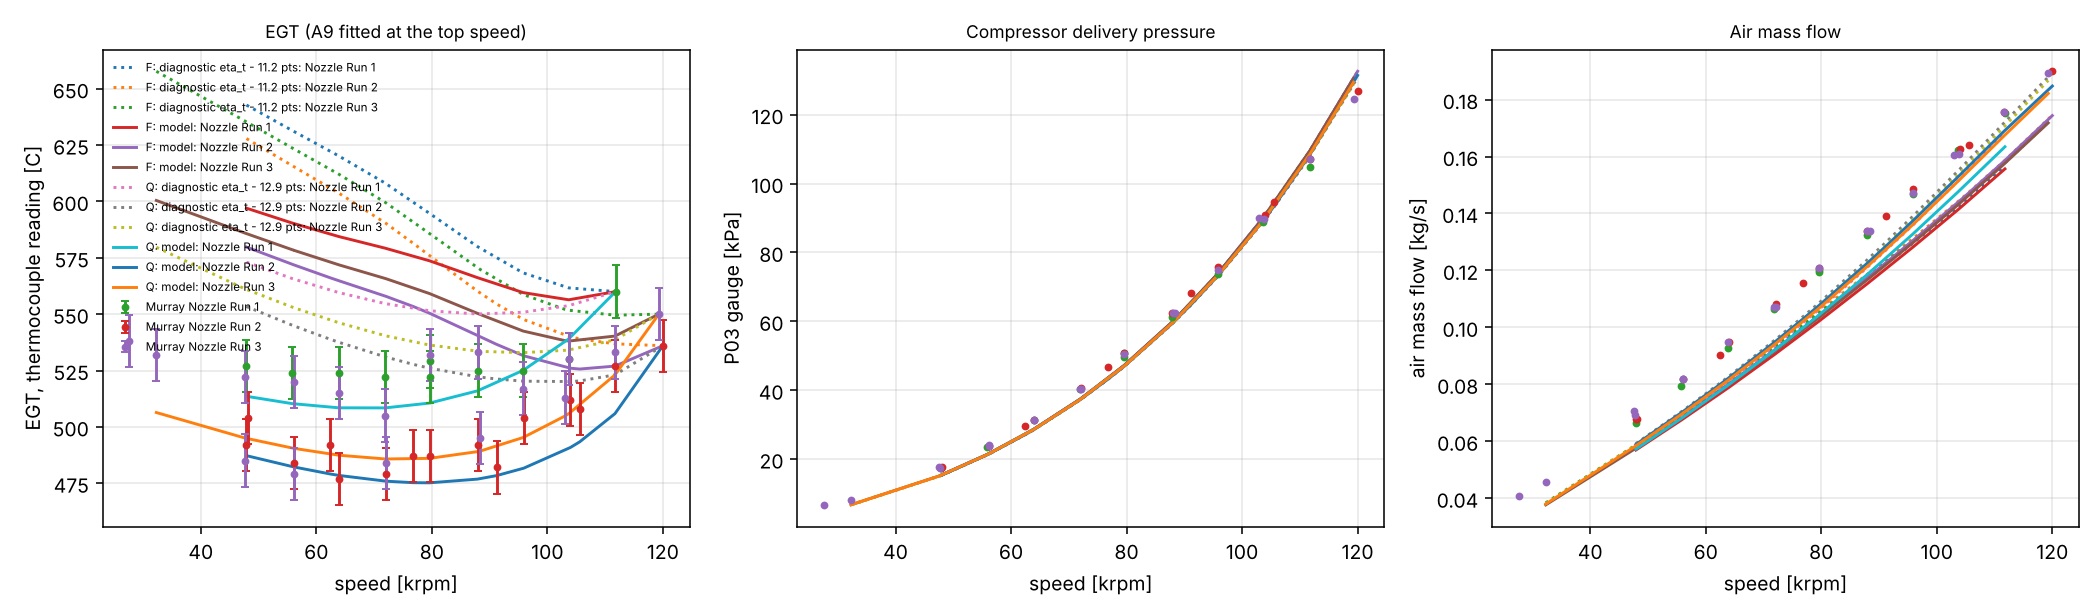

Values plotted in this chart, from the file beside it:
case, run, speed_krpm, role, meas_T5_probe_K, u_meas_T5_K, meas_P03_gauge_kPa, meas_m_kg_s, meas_PR, model_converged, model_status, model_T5_tc_K, model_tit_K, model_P03_gauge_kPa, model_m_kg_s, model_PR, model_eta_c, model_eta_t_ts, model_pr_t, model_turbine_choked, EGT_err_K, P03_err_kPa, m_err_pct
F: model, Nozzle Run 1, 47.9, validation, 800.1, 11.61, 17.3, 0.06631, 1.177, True, ok, 870.2, 887, 15.31, 0.05692, 1.157, 0.7348, 0.6313, 1.114, , 70.02, -1.989, -14.15
F: model, Nozzle Run 1, 55.8, validation, 797.1, 11.61, 23.5, 0.07927, 1.24, True, ok, 863.6, 886.5, 21.25, 0.06748, 1.218, 0.737, 0.6347, 1.158, , 66.44, -2.254, -14.88
F: model, Nozzle Run 1, 63.9, validation, 797.1, 11.61, 31.2, 0.09262, 1.318, True, ok, 857.6, 887.7, 28.6, 0.07878, 1.294, 0.7393, 0.6379, 1.212, , 60.42, -2.595, -14.94
F: model, Nozzle Run 1, 71.9, validation, 795.1, 11.61, 40.3, 0.1063, 1.41, True, ok, 852.4, 890.7, 37.29, 0.09046, 1.384, 0.7415, 0.6408, 1.276, , 57.28, -3.008, -14.91
F: model, Nozzle Run 1, 79.6, validation, 802.1, 11.61, 50.8, 0.1202, 1.518, True, ok, 846.8, 893.8, 47.16, 0.1022, 1.487, 0.7434, 0.6437, 1.349, , 44.66, -3.64, -15
F: model, Nozzle Run 1, 79.6, validation, 795.1, 11.61, 49.6, 0.1193, 1.506, True, ok, 846.8, 893.8, 47.16, 0.1022, 1.487, 0.7434, 0.6437, 1.349, , 51.66, -2.44, -14.36
F: model, Nozzle Run 1, 87.9, validation, 798.1, 11.61, 61.3, 0.1326, 1.625, True, ok, 839.3, 896.9, 59.68, 0.1152, 1.617, 0.7452, 0.6473, 1.442, , 41.19, -1.616, -13.11
F: model, Nozzle Run 1, 95.8, validation, 798.1, 11.61, 73.8, 0.1468, 1.753, True, ok, 832.7, 901.4, 73.68, 0.1281, 1.764, 0.7465, 0.6505, 1.547, , 34.57, -0.1213, -12.77
F: model, Nozzle Run 1, 103.7, validation, 803.1, 11.61, 88.7, 0.1624, 1.904, True, ok, 829.5, 910.3, 89.98, 0.1414, 1.935, 0.7473, 0.6533, 1.667, , 26.37, 1.278, -12.94
F: model, Nozzle Run 1, 111.8, calibration (A9), 833.1, 11.61, 104.8, 0.1754, 2.07, True, ok, 833.2, 927.4, 109.4, 0.1557, 2.14, 0.7476, 0.6553, 1.805, , 1.1109792353636294e-05, 4.606, -11.26
F: model, Nozzle Run 2, 47.9, validation, 765.1, 11.61, 17.3, 0.06773, 1.177, True, ok, 852.9, 869.8, 15.31, 0.05788, 1.157, 0.7357, 0.6314, 1.116, , 87.77, -1.985, -14.53
F: model, Nozzle Run 2, 56.1, validation, 757.1, 11.61, 23.9, 0.08171, 1.244, True, ok, 845, 868.2, 21.5, 0.06905, 1.221, 0.738, 0.635, 1.163, , 87.87, -2.397, -15.5
F: model, Nozzle Run 2, 64.0, validation, 750.1, 11.61, 31.4, 0.09471, 1.32, True, ok, 837.9, 868.2, 28.72, 0.0803, 1.295, 0.7403, 0.638, 1.217, , 87.74, -2.682, -15.21
F: model, Nozzle Run 2, 72.1, validation, 752.1, 11.61, 40.6, 0.1081, 1.414, True, ok, 831, 869.6, 37.55, 0.09238, 1.386, 0.7426, 0.641, 1.285, , 78.85, -3.048, -14.53
F: model, Nozzle Run 2, 79.6, validation, 760.1, 11.61, 50.8, 0.1208, 1.518, True, ok, 823.6, 870.7, 47.2, 0.104, 1.486, 0.7445, 0.644, 1.359, , 63.41, -3.6, -13.91
F: model, Nozzle Run 2, 87.9, validation, 765.1, 11.61, 62.5, 0.1339, 1.637, True, ok, 813.7, 871.5, 59.75, 0.1173, 1.616, 0.7464, 0.6476, 1.457, , 48.55, -2.749, -12.38
F: model, Nozzle Run 2, 95.9, validation, 777.1, 11.61, 75.7, 0.1487, 1.772, True, ok, 804.7, 873.9, 73.98, 0.1306, 1.765, 0.7478, 0.6509, 1.569, , 27.53, -1.723, -12.16
F: model, Nozzle Run 2, 104.0, validation, 785.1, 11.61, 90.8, 0.1627, 1.926, True, ok, 799.2, 880.9, 90.81, 0.1445, 1.941, 0.7488, 0.6537, 1.701, , 14.02, 0.009101, -11.2
F: model, Nozzle Run 2, 111.7, validation, 800.1, 11.61, 107.0, 0.1756, 2.093, True, ok, 800.1, 894.8, 109.4, 0.1585, 2.136, 0.7492, 0.6555, 1.843, , -0.04538, 2.379, -9.789
F: model, Nozzle Run 2, 120.0, calibration (A9), 809.1, 11.61, 127.0, 0.1899, 2.298, True, ok, 809.2, 918.6, 132.6, 0.1744, 2.381, 0.749, 0.6576, 2.006, , 0.001194, 5.584, -8.19
F: model, Nozzle Run 2, 105.6, validation, 781.1, 11.61, 94.6, 0.164, 1.966, True, ok, 798.8, 883.2, 94.45, 0.1473, 1.979, 0.7489, 0.6541, 1.73, , 17.65, -0.1489, -10.16
F: model, Nozzle Run 2, 91.2, validation, 755.1, 11.61, 68.3, 0.1392, 1.697, True, ok, 809.8, 872.1, 65.35, 0.1227, 1.675, 0.7471, 0.649, 1.501, , 54.61, -2.95, -11.85
F: model, Nozzle Run 2, 76.8, validation, 760.1, 11.61, 46.6, 0.1155, 1.475, True, ok, 826.5, 870.4, 43.42, 0.09962, 1.447, 0.7438, 0.6428, 1.33, , 66.38, -3.179, -13.75
F: model, Nozzle Run 2, 62.4, validation, 765.1, 11.61, 29.5, 0.09019, 1.301, True, ok, 839.3, 868.1, 27.15, 0.07798, 1.279, 0.7398, 0.6374, 1.206, , 74.13, -2.35, -13.54
F: model, Nozzle Run 2, 48.1, validation, 777.1, 11.61, 17.6, 0.06773, 1.18, True, ok, 852.7, 869.7, 15.45, 0.05815, 1.158, 0.7357, 0.6315, 1.117, , 75.57, -2.149, -14.14
F: model, Nozzle Run 3, 47.7, validation, 795.1, 11.61, 17.3, 0.06921, 1.177, True, ok, 859.1, 875.8, 15.19, 0.0573, 1.156, 0.7353, 0.6313, 1.114, , 63.92, -2.111, -17.21
F: model, Nozzle Run 3, 56.1, validation, 793.1, 11.61, 23.7, 0.08171, 1.242, True, ok, 851.5, 874.7, 21.52, 0.06866, 1.221, 0.7377, 0.6349, 1.162, , 58.34, -2.184, -15.97
F: model, Nozzle Run 3, 63.9, validation, 788.1, 11.61, 31.3, 0.09471, 1.319, True, ok, 845, 875.2, 28.64, 0.07969, 1.294, 0.7399, 0.6379, 1.215, , 56.88, -2.663, -15.86
F: model, Nozzle Run 3, 71.9, validation, 778.1, 11.61, 40.3, 0.1071, 1.41, True, ok, 839, 877.3, 37.34, 0.09153, 1.384, 0.7421, 0.6409, 1.28, , 60.85, -2.959, -14.52
F: model, Nozzle Run 3, 79.6, validation, 805.1, 11.61, 50.5, 0.1208, 1.515, True, ok, 832.3, 879.4, 47.23, 0.1034, 1.486, 0.7442, 0.6439, 1.355, , 27.13, -3.267, -14.43
F: model, Nozzle Run 3, 88.0, validation, 806.1, 11.61, 62.4, 0.1339, 1.636, True, ok, 823.4, 881.2, 59.96, 0.1168, 1.619, 0.746, 0.6475, 1.452, , 17.25, -2.443, -12.79
F: model, Nozzle Run 3, 95.8, validation, 790.1, 11.61, 75.0, 0.1472, 1.765, True, ok, 815.7, 884.5, 73.84, 0.1296, 1.763, 0.7474, 0.6507, 1.559, , 25.5, -1.164, -11.97
F: model, Nozzle Run 3, 103.8, validation, 803.1, 11.61, 89.8, 0.1608, 1.916, True, ok, 811.2, 892.5, 90.42, 0.1433, 1.936, 0.7482, 0.6535, 1.686, , 8.09, 0.6234, -10.91
F: model, Nozzle Run 3, 111.7, validation, 806.1, 11.61, 107.0, 0.1756, 2.093, True, ok, 813.4, 907.8, 109.5, 0.1574, 2.136, 0.7486, 0.6554, 1.826, , 7.277, 2.456, -10.37
F: model, Nozzle Run 3, 119.3, calibration (A9), 823.1, 11.61, 124.6, 0.1894, 2.273, True, ok, 823.2, 931, 130.6, 0.1718, 2.359, 0.7484, 0.6572, 1.97, , 0.0002169, 5.988, -9.263
F: model, Nozzle Run 3, 103.0, validation, 786.1, 11.61, 90.0, 0.1605, 1.918, True, ok, 811.4, 891.4, 88.65, 0.1419, 1.918, 0.7482, 0.6533, 1.673, , 25.28, -1.351, -11.58
F: model, Nozzle Run 3, 88.4, validation, 768.1, 11.61, 62.4, 0.1339, 1.636, True, ok, 823, 881.4, 60.62, 0.1174, 1.625, 0.7461, 0.6477, 1.457, , 54.82, -1.782, -12.3
F: model, Nozzle Run 3, 72.1, validation, 757.1, 11.61, 40.3, 0.1071, 1.411, True, ok, 838.8, 877.4, 37.58, 0.09183, 1.386, 0.7422, 0.6409, 1.282, , 81.69, -2.722, -14.24
F: model, Nozzle Run 3, 56.1, validation, 752.1, 11.61, 24.0, 0.08171, 1.245, True, ok, 851.5, 874.7, 21.52, 0.06866, 1.221, 0.7377, 0.6349, 1.162, , 99.34, -2.484, -15.97
F: model, Nozzle Run 3, 47.6, validation, 758.1, 11.61, 17.6, 0.07074, 1.18, True, ok, 859.2, 875.8, 15.12, 0.05717, 1.155, 0.7353, 0.6312, 1.114, , 101, -2.479, -19.19
F: model, Nozzle Run 3, 32.3, validation, 805.1, 11.61, 8.1, 0.04572, 1.084, True, ok, 873.6, 881.2, 6.733, 0.03767, 1.069, 0.731, 0.6239, 1.051, , 68.44, -1.367, -17.62
F: model, Nozzle Run 3, 27.6, validation, 811.1, 11.61, 6.7, 0.0409, 1.069, False, choke_compressor_impeller_exit, , , , , , , , , , , , 
F: diagnostic eta_t - 11.2 pts, Nozzle Run 1, 47.9, validation, 800.1, 11.61, 17.3, 0.06631, 1.177, True, ok, 915.9, 932.6, 15.26, 0.05832, 1.157, 0.7361, 0.5373, 1.127, , 115.8, -2.038, -12.05
F: diagnostic eta_t - 11.2 pts, Nozzle Run 1, 55.8, validation, 797.1, 11.61, 23.5, 0.07927, 1.24, True, ok, 904.7, 927.4, 21.18, 0.06914, 1.218, 0.7383, 0.5409, 1.178, , 107.5, -2.323, -12.78
F: diagnostic eta_t - 11.2 pts, Nozzle Run 1, 63.9, validation, 797.1, 11.61, 31.2, 0.09262, 1.318, True, ok, 893.3, 923.2, 28.51, 0.08072, 1.294, 0.7406, 0.5442, 1.241, , 96.16, -2.69, -12.85
F: diagnostic eta_t - 11.2 pts, Nozzle Run 1, 71.9, validation, 795.1, 11.61, 40.3, 0.1063, 1.41, True, ok, 881.3, 919.4, 37.17, 0.09259, 1.384, 0.7429, 0.5475, 1.318, , 86.16, -3.129, -12.91
F: diagnostic eta_t - 11.2 pts, Nozzle Run 1, 79.6, validation, 802.1, 11.61, 50.8, 0.1202, 1.518, True, ok, 867.9, 914.8, 47.03, 0.1043, 1.486, 0.7448, 0.551, 1.407, , 65.7, -3.775, -13.24
F: diagnostic eta_t - 11.2 pts, Nozzle Run 1, 79.6, validation, 795.1, 11.61, 49.6, 0.1193, 1.506, True, ok, 867.9, 914.8, 47.03, 0.1043, 1.486, 0.7448, 0.551, 1.407, , 72.7, -2.575, -12.58
F: diagnostic eta_t - 11.2 pts, Nozzle Run 1, 87.9, validation, 798.1, 11.61, 61.3, 0.1326, 1.625, True, ok, 853.1, 910.7, 59.55, 0.117, 1.617, 0.7463, 0.5544, 1.525, , 54.97, -1.745, -11.75
F: diagnostic eta_t - 11.2 pts, Nozzle Run 1, 95.8, validation, 798.1, 11.61, 73.8, 0.1468, 1.753, True, ok, 841.5, 910.3, 73.57, 0.1294, 1.763, 0.7474, 0.5571, 1.661, , 43.32, -0.2312, -11.83
F: diagnostic eta_t - 11.2 pts, Nozzle Run 1, 103.7, validation, 803.1, 11.61, 88.7, 0.1624, 1.904, True, ok, 834.8, 916, 89.88, 0.1424, 1.934, 0.748, 0.5586, 1.821, , 31.65, 1.184, -12.29
F: diagnostic eta_t - 11.2 pts, Nozzle Run 1, 111.8, calibration (A9), 833.1, 11.61, 104.8, 0.1754, 2.07, True, ok, 833.2, 928, 109.3, 0.1566, 2.139, 0.7482, 0.5601, 2.011, , 7.063063890200283e-06, 4.511, -10.71
F: diagnostic eta_t - 11.2 pts, Nozzle Run 2, 47.9, validation, 765.1, 11.61, 17.3, 0.06773, 1.177, True, ok, 901, 917.8, 15.27, 0.05911, 1.157, 0.7367, 0.5375, 1.129, , 135.9, -2.028, -12.73
F: diagnostic eta_t - 11.2 pts, Nozzle Run 2, 56.1, validation, 757.1, 11.61, 23.9, 0.08171, 1.244, True, ok, 888.6, 911.6, 21.44, 0.07051, 1.22, 0.7391, 0.5412, 1.183, , 131.5, -2.458, -13.71
F: diagnostic eta_t - 11.2 pts, Nozzle Run 2, 64.0, validation, 750.1, 11.61, 31.4, 0.09471, 1.32, True, ok, 876.7, 906.8, 28.64, 0.08198, 1.294, 0.7414, 0.5444, 1.247, , 126.5, -2.764, -13.45
F: diagnostic eta_t - 11.2 pts, Nozzle Run 2, 72.1, validation, 752.1, 11.61, 40.6, 0.1081, 1.414, True, ok, 863.3, 901.7, 37.45, 0.09416, 1.385, 0.7437, 0.5478, 1.326, , 111.2, -3.148, -12.88
F: diagnostic eta_t - 11.2 pts, Nozzle Run 2, 79.6, validation, 760.1, 11.61, 50.8, 0.1208, 1.518, True, ok, 849.1, 896.2, 47.09, 0.1057, 1.485, 0.7455, 0.5513, 1.417, , 88.98, -3.705, -12.53
F: diagnostic eta_t - 11.2 pts, Nozzle Run 2, 87.9, validation, 765.1, 11.61, 62.5, 0.1339, 1.637, True, ok, 833.4, 891.1, 59.67, 0.1185, 1.616, 0.7471, 0.5547, 1.539, , 68.21, -2.835, -11.47
F: diagnostic eta_t - 11.2 pts, Nozzle Run 2, 95.9, validation, 777.1, 11.61, 75.7, 0.1487, 1.772, True, ok, 820.7, 890, 73.92, 0.1312, 1.764, 0.7482, 0.5574, 1.682, , 43.59, -1.776, -11.71
F: diagnostic eta_t - 11.2 pts, Nozzle Run 2, 104.0, validation, 785.1, 11.61, 90.8, 0.1627, 1.926, True, ok, 813.1, 895.1, 90.79, 0.1448, 1.941, 0.7489, 0.5588, 1.855, , 27.93, -0.01231, -11.04
... 108 more rows
